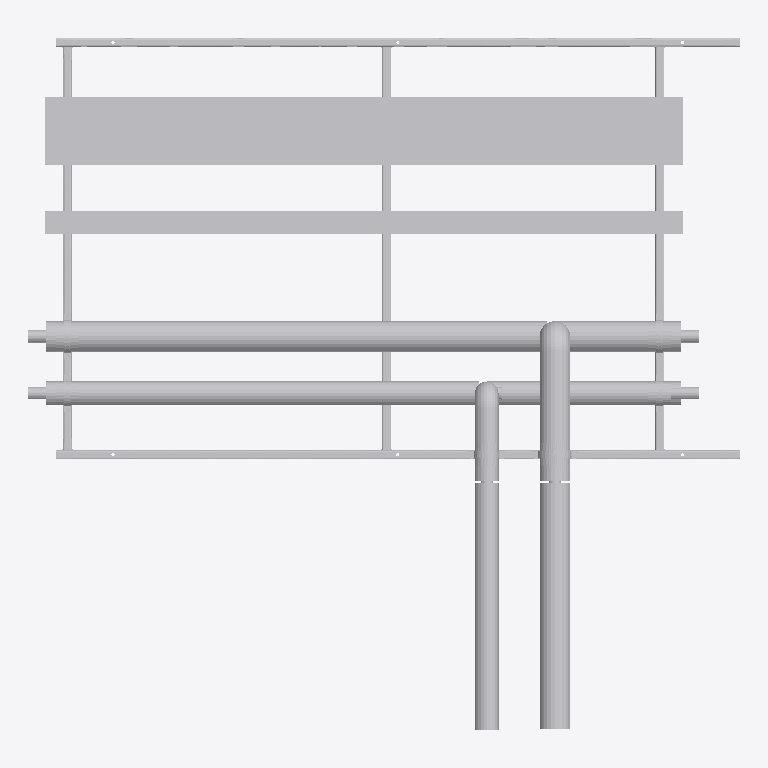
Plan cut of the same IFC building model at storey 'Level 0' (level 0.00 m, cut at 1.40 m), seen from above with north up, elements coloured by IFC class (only those large enough to see are counted): 34 other elements (light grey). No cut surface shows.
Extent 3.1 m × 3.0 m × 0.5 m (x, y, z). Storeys (2): Level 0 at 0.00 m; Level 1 at 4.00 m. Elements (81): 75 IfcBuildingElementProxy, 6 IfcMechanicalFastener.

HEADER;
FILE_DESCRIPTION(('ViewDefinition [CoordinationView]','RevitIdentifiers [ContentGUID: bd057799-ab2a-4c32-b9f8-a49134bfda82, VersionGUID: e5ec8929-f41f-4976-8bd4-8c4578e0f8ba, NumberOfSaves: 0]'),'2;1');
FILE_NAME('RF01-SP01.ifc','2026-11-01T11:13:30+00:00',(''),(''),'ODA SDAI 25.12','Autodesk - Revit 26.4.20.9 (ENG) - 26.4.20.9','');
FILE_SCHEMA(('IFC2X3'));
ENDSEC;
DATA;
#20=IFCPROJECT('2z1NUPgofCChduf97BG2Lo',#6,'Project Number',$,$,'Project Name','Project Status',(#13,#18),#83022);
#34=IFCSITE('2z1NUPgofCChduf97BG2Lm',#6,'Default',$,$,#33,$,$,.ELEMENT.,(51,30,23,112487),(0,-7,-37,-956022),0.0,$,$);
#24=IFCBUILDING('2z1NUPgofCChduf97BG2Lp',#6,'',$,$,#23,$,'',.ELEMENT.,$,$,#21);
#27=IFCBUILDINGSTOREY('3Zu5Bv0LOHrPC10026FoQQ',#6,'Level 0',$,$,#26,$,'Level 0',.ELEMENT.,0.0);
#31=IFCBUILDINGSTOREY('15Z0v90RiHrPC20026FoKR',#6,'Level 1',$,$,#30,$,'Level 1',.ELEMENT.,3999.9999999999995);
#71976=IFCBUILDINGELEMENTPROXY('3bx8afz1z9TelKZ4Luw4Oz',#6,'Straight:Default:573063',$,$,#71975,#71972,'573063',$);
#63023=IFCBUILDINGELEMENTPROXY('3bx8afz1z9TelKZ4Luw4Q8',#6,'572978',$,$,#62825,#63022,'572978',$);
#71933=IFCBUILDINGELEMENTPROXY('3bx8afz1z9TelKZ4Luw4Ou',#6,'Straight:Default:573058',$,$,#71932,#71929,'573058',$);
#53593=IFCBUILDINGELEMENTPROXY('3bx8afz1z9TelKZ4Luw4L_',#6,'572868',$,$,#53395,#53592,'572868',$);
#857=IFCBUILDINGELEMENTPROXY('3bx8afz1z9TelKZ4LuvQx8',#6,'349810',$,$,#659,#856,'349810',$);
#32828=IFCBUILDINGELEMENTPROXY('3bx8afz1z9TelKZ4Luw4Kb',#6,'Side rail, right, drilled 3 x 14 dia:572831',$,$,#17401,#32827,'572831',$);
#447=IFCBUILDINGELEMENTPROXY('3bx8afz1z9TelKZ4LuvQxY',#6,'349784',$,$,#249,#446,'349784',$);
#17398=IFCBUILDINGELEMENTPROXY('3bx8afz1z9TelKZ4Luw4Ka',#6,'Side rail, left, drilled 2 x 12 dia + 3 x 14 dia:572830',$,$,#860,#17397,'572830',$);
#71891=IFCBUILDINGELEMENTPROXY('3bx8afz1z9TelKZ4Luw4RH',#6,'573035',$,$,#71693,#71890,'573035',$);
#54003=IFCBUILDINGELEMENTPROXY('3bx8afz1z9TelKZ4Luw4Lt',#6,'572877',$,$,#53805,#54002,'572877',$);
#63433=IFCBUILDINGELEMENTPROXY('3bx8afz1z9TelKZ4Luw4Q1',#6,'572987',$,$,#63235,#63432,'572987',$);
#41116=IFCBUILDINGELEMENTPROXY('3bx8afz1z9TelKZ4Luw4KR',#6,'Ring 15 cross member, row 1:572833',$,$,#40990,#41115,'572833',$);
#49275=IFCBUILDINGELEMENTPROXY('3bx8afz1z9TelKZ4Luw4KO',#6,'Ring 27 cross member, row 1, drilled 2 x 12 dia:572834',$,$,#41119,#49274,'572834',$);
#40987=IFCBUILDINGELEMENTPROXY('3bx8afz1z9TelKZ4Luw4KQ',#6,'Ring 1 cross member, row 1, drilled 2 x 12 dia:572832',$,$,#32831,#40986,'572832',$);
#62586=IFCBUILDINGELEMENTPROXY('3bx8afz1z9TelKZ4Luw4L7',#6,'572925',$,$,#62388,#62585,'572925',$);
#71071=IFCBUILDINGELEMENTPROXY('3bx8afz1z9TelKZ4Luw4Rn',#6,'573003',$,$,#68142,#71070,'573003',$);
#61766=IFCBUILDINGELEMENTPROXY('3bx8afz1z9TelKZ4Luw4Ld',#6,'572893',$,$,#58712,#61765,'572893',$);
#82772=IFCBUILDINGELEMENTPROXY('3bx8afz1z9TelKZ4Luw4O4',#6,'Insulation block 134 x 100:573118',$,$,#82762,#82771,'573118',$);
#82785=IFCBUILDINGELEMENTPROXY('3bx8afz1z9TelKZ4Luw4O5',#6,'Insulation block 104 x 100:573119',$,$,#82775,#82784,'573119',$);
#82481=IFCMECHANICALFASTENER('3bx8afz1z9TelKZ4Luw4Oi',#6,'Walraven Heavy Duty Clamp HD500 (M810, M1012) (BUP1000):Walraven Heavy Duty Clamp HD500 (M810, M1012) (BUP1000):573078','Heavy Duty Clamp HD500 (M10/12) (BUP1000) 132 - 140 mm',$,#82480,#82477,'573078',$,$);
#49828=IFCBUILDINGELEMENTPROXY('3bx8afz1z9TelKZ4Luw4KH',#6,'S1 (7270S) - Slip Straight Connector:Default:572843',$,$,#49827,#49824,'572843',$);
#82587=IFCMECHANICALFASTENER('3bx8afz1z9TelKZ4Luw4OS',#6,'Walraven Heavy Duty Clamp HD500 (M810, M1012) (BUP1000):Walraven Heavy Duty Clamp HD500 (M810, M1012) (BUP1000):573094','Heavy Duty Clamp HD500 (M10/12) (BUP1000) 132 - 140 mm',$,#82586,#82583,'573094',$,$);
#82682=IFCMECHANICALFASTENER('3bx8afz1z9TelKZ4Luw4OF',#6,'Walraven Heavy Duty Clamp HD500 (M810, M1012) (BUP1000):Walraven Heavy Duty Clamp HD500 (M810, M1012) (BUP1000):573109','Heavy Duty Clamp HD500 (M10/12) (BUP1000) 132 - 140 mm',$,#82681,#82678,'573109',$,$);
#82798=IFCBUILDINGELEMENTPROXY('3bx8afz1z9TelKZ4Luw4Pw',#6,'Insulation block 134 x 100:573120',$,$,#82788,#82797,'573120',$);
#82746=IFCBUILDINGELEMENTPROXY('3bx8afz1z9TelKZ4Luw4O6',#6,'Insulation block 134 x 100:573116',$,$,#82736,#82745,'573116',$);
#77190=IFCMECHANICALFASTENER('3bx8afz1z9TelKZ4Luw4Ot',#6,'Walraven Heavy Duty Clamp HD500 (M810, M1012) (BUP1000):Walraven Heavy Duty Clamp HD500 (M810, M1012) (BUP1000):573069','Heavy Duty Clamp HD500 (M10/12) (BUP1000) 98 - 106 mm',$,#77189,#77186,'573069',$,$);
#82534=IFCMECHANICALFASTENER('3bx8afz1z9TelKZ4Luw4Oa',#6,'Walraven Heavy Duty Clamp HD500 (M810, M1012) (BUP1000):Walraven Heavy Duty Clamp HD500 (M810, M1012) (BUP1000):573086','Heavy Duty Clamp HD500 (M10/12) (BUP1000) 98 - 106 mm',$,#82533,#82530,'573086',$,$);
#82640=IFCMECHANICALFASTENER('3bx8afz1z9TelKZ4Luw4ON',#6,'Walraven Heavy Duty Clamp HD500 (M810, M1012) (BUP1000):Walraven Heavy Duty Clamp HD500 (M810, M1012) (BUP1000):573101','Heavy Duty Clamp HD500 (M10/12) (BUP1000) 98 - 106 mm',$,#82639,#82636,'573101',$,$);
#62594=IFCBUILDINGELEMENTPROXY('3bx8afz1z9TelKZ4Luw4Qk',#6,'S1 (7270S) - Slip Straight Connector:Default:572948',$,$,#62593,#62590,'572948',$);
#62603=IFCBUILDINGELEMENTPROXY('3bx8afz1z9TelKZ4Luw4QX',#6,'S1 (7270S) - Slip Straight Connector:Default:572955',$,$,#62602,#62599,'572955',$);
#49819=IFCBUILDINGELEMENTPROXY('3bx8afz1z9TelKZ4Luw4KP',#6,'S1 (7270S) - Slip Straight Connector:Default:572835',$,$,#49818,#49815,'572835',$);
#82733=IFCBUILDINGELEMENTPROXY('3bx8afz1z9TelKZ4Luw4O1',#6,'Insulation block 104 x 100:573115',$,$,#82719,#82732,'573115',$);
#82759=IFCBUILDINGELEMENTPROXY('3bx8afz1z9TelKZ4Luw4O7',#6,'Insulation block 104 x 100:573117',$,$,#82749,#82758,'573117',$);
#53182=IFCBUILDINGELEMENTPROXY('3bx8afz1z9TelKZ4Luw4K8',#6,'S24 (7130) - Tee (Equal):Default:572850',$,$,#53181,#53177,'572850',$);
ENDSEC;
